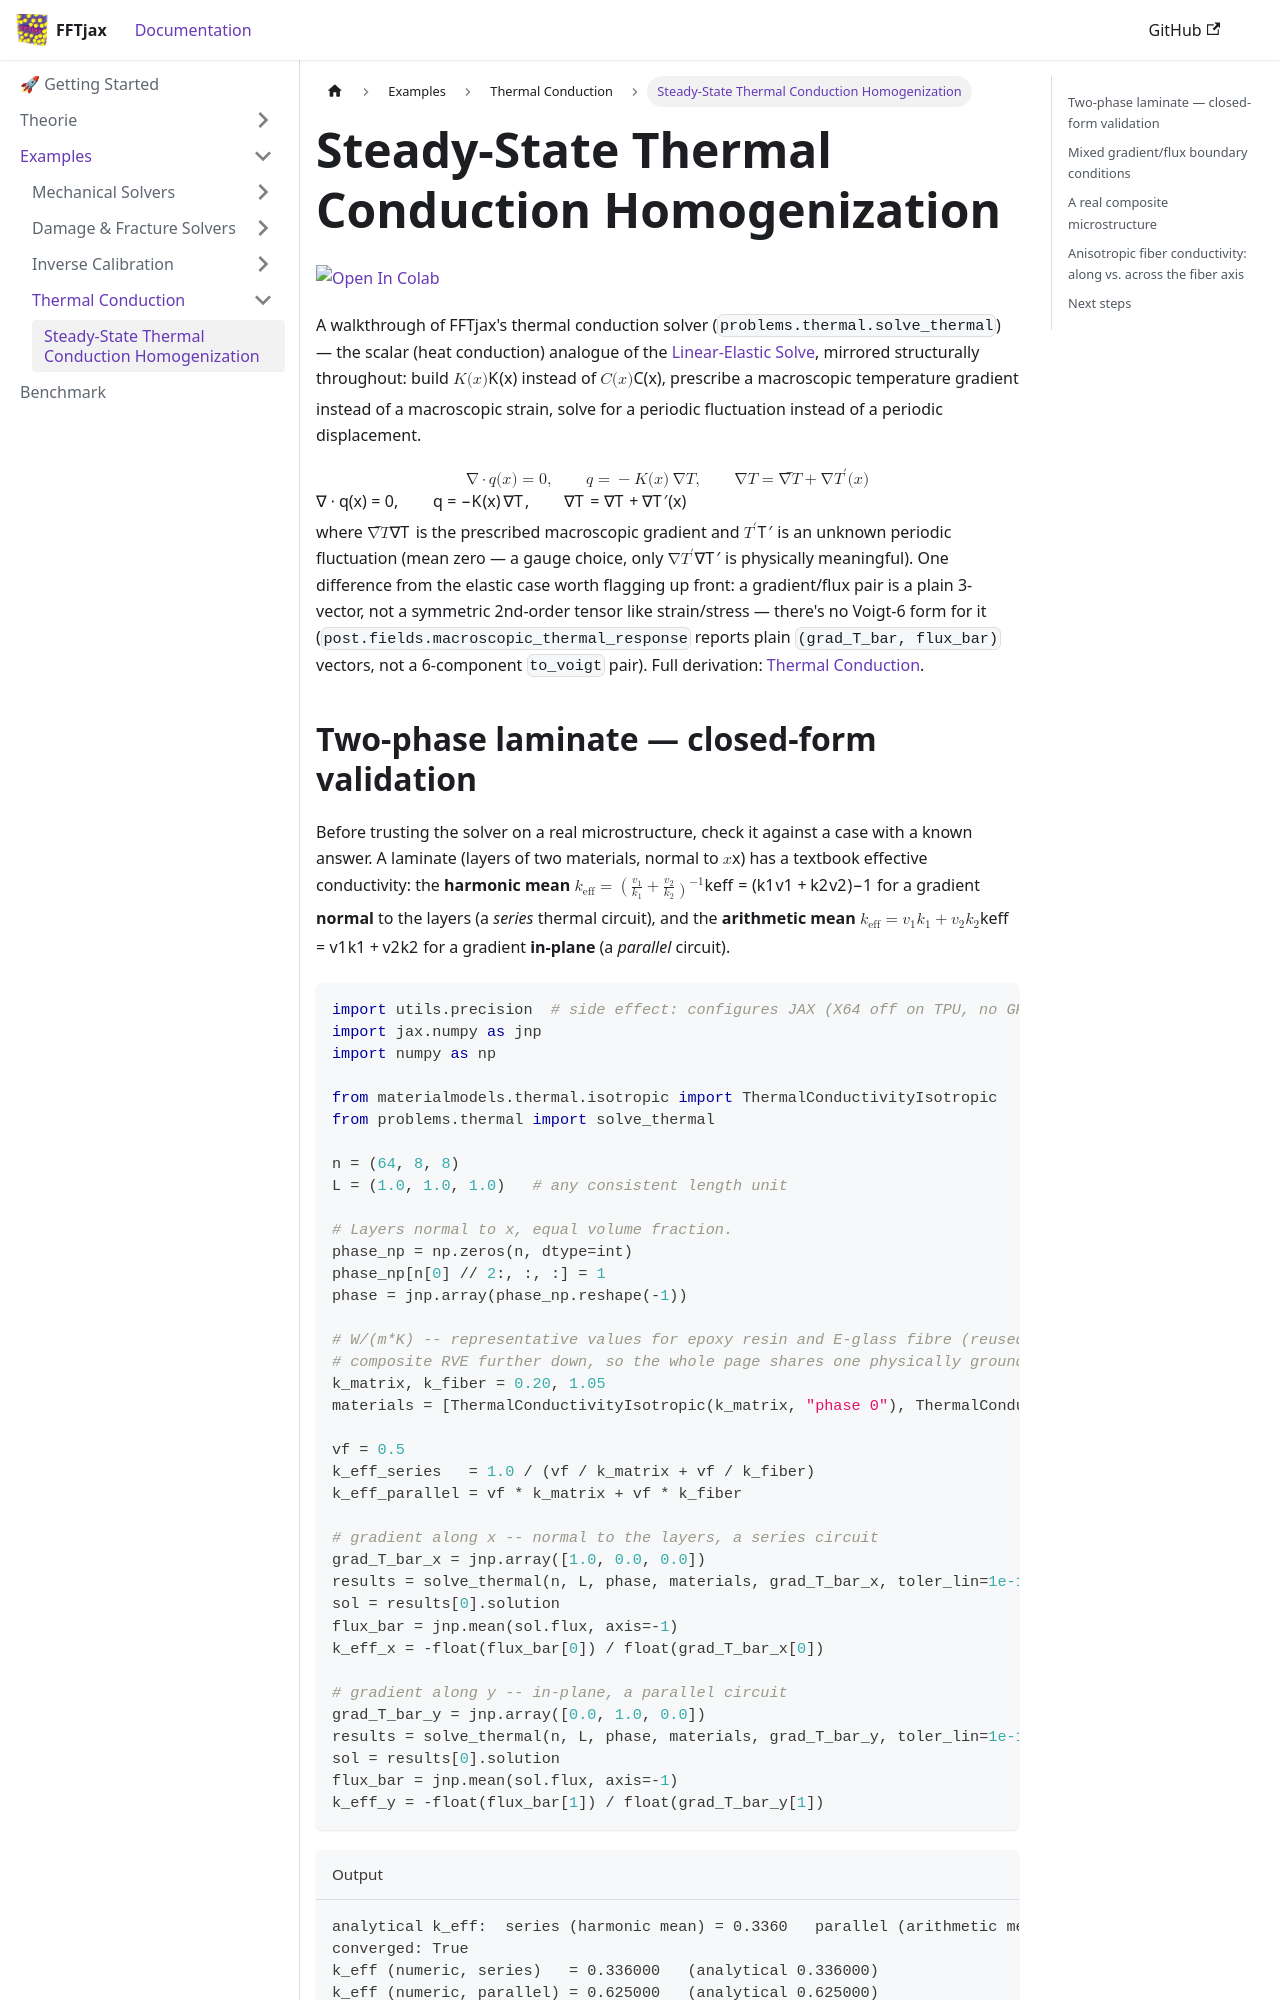

repository: choROPeNt/FFTjax · page: documentation/examples/thermal-conduction.html · generator: docusaurus

# Steady-State Thermal Conduction Homogenization

[![Open In Colab](https://colab.research.google.com/assets/colab-badge.svg)](https://colab.research.google.com/github/choROPeNt/FFTjax/blob/main/notebooks/thermal/thermal_conduction.ipynb)

A walkthrough of FFTjax's thermal conduction solver (`problems.thermal.solve_thermal`) — the
scalar (heat conduction) analogue of the [Linear-Elastic Solve](./lin-elastic-strain.md), mirrored
structurally throughout: build $K(\mathbf{x})$ instead of $\mathbb{C}(\mathbf{x})$, prescribe a
macroscopic temperature gradient instead of a macroscopic strain, solve for a periodic fluctuation
instead of a periodic displacement.

$$
\nabla \cdot \mathbf{q}(\mathbf{x}) = 0, \qquad
\mathbf{q} = -K(\mathbf{x})\,\nabla T, \qquad
\nabla T = \overline{\nabla T} + \nabla T'(\mathbf{x})
$$

where $\overline{\nabla T}$ is the prescribed macroscopic gradient and $T'$ is an unknown periodic
fluctuation (mean zero — a gauge choice, only $\nabla T'$ is physically meaningful). One difference
from the elastic case worth flagging up front: a gradient/flux pair is a plain 3-vector, not a
symmetric 2nd-order tensor like strain/stress — there's no Voigt-6 form for it
(`post.fields.macroscopic_thermal_response` reports plain `(grad_T_bar, flux_bar)` vectors, not a
6-component `to_voigt` pair). Full derivation: [Thermal Conduction](../theorie/thermal.md).
